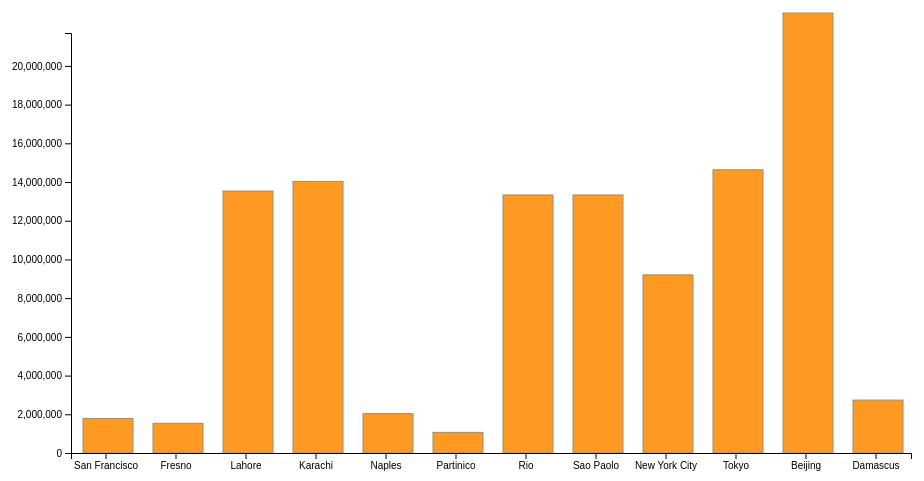
D3 v4 page, settled after 360 driven frames (6 s of simulated time); the page loaded 1 data file(s).


		var rowConverter = function(d) {
			return {
				label: d.label,
				population: parseInt(d.population),
				country: d.country,
				x: parseFloat(d.x),
				y: parseFloat(d.y)
			};
		}

		d3.csv("../data/cities.csv", rowConverter, (error, data) => {
			if (error) {
				console.log(error)
			}
			else {
				dataViz(data);
			}
		});

		// this function creates a new div for each row of data and binds them
		// together
		function dataViz(incomingData) {
			var margin = {top: 20, right: 20, bottom: 20, left: 40},
        width = 960 - margin.left - margin.right,
        height = 500 - margin.top - margin.bottom;

      var svg = d3.select("body").append("svg")
        .attr("width", width + margin.left + margin.right)
        .attr("height", height + margin.top + margin.bottom)
      .append("g")
        .attr("transform", "translate(" + margin.left + "," + margin.top + ")");

			var maxPop = d3.max(incomingData, d => d.population);
			var yScale = d3.scaleLinear().domain([0,maxPop]).range([height-margin.bottom, margin.top]);
			var xScale = d3.scaleBand()
										 .domain(incomingData.map(function(d) { return d.label; }))
										 .range([margin.left, width-margin.right]);

			var xAxis = d3.axisBottom(xScale)
										.scale(xScale)
										.ticks(incomingData.length);

			var yAxis = d3.axisLeft()
										.scale(yScale);

			svg.selectAll("rect")
				 .data(incomingData)
				 .enter()
				 .append("rect")
				 	.attr("width", 50)
					.attr("height", d => height - yScale(d.population))
					.attr("x", (d,i) => xScale(d.label)+12)
					.attr("y", d => yScale(d.population))
					.style("fill", "#FE9922")
					.style("stroke", "#9A8B7A")
					.style("stroke-width", "1px");

			svg.append("g")
          .attr("class", "x axis")
          .attr("transform", "translate(0," + height + ")")
          .call(xAxis);

      svg.append("g")
          .attr("class", "y axis")
          .attr("transform", "translate(" + margin.left + "," + margin.bottom +")")
          .call(yAxis);
		}
	

### data: ../data/cities.csv
label, population, country, x, y
San Francisco, 750000, USA, -122.4, 37.77
Fresno, 500000, USA, -119.8, 36.75
Lahore, 12500000, Pakistan, 74.33, 31.58
Karachi, 13000000, Pakistan, 67, 24.95
Naples, 1000000, Italy, 14.3, 40.85
Partinico, 32000, Italy, 38.05, 13.12
Rio, 12300000, Brazil, -42.86, -22.75
Sao Paolo, 12300000, Brazil, -46.33, -23.94
New York City, 8170000, USA, 40.71, -74.01
Tokyo, 13600000, Japan, 35.68, 139.7
Beijing, 21700000, China, 39.92, 116.4
Damascus, 1700000, Syria, 33.51, 36.29